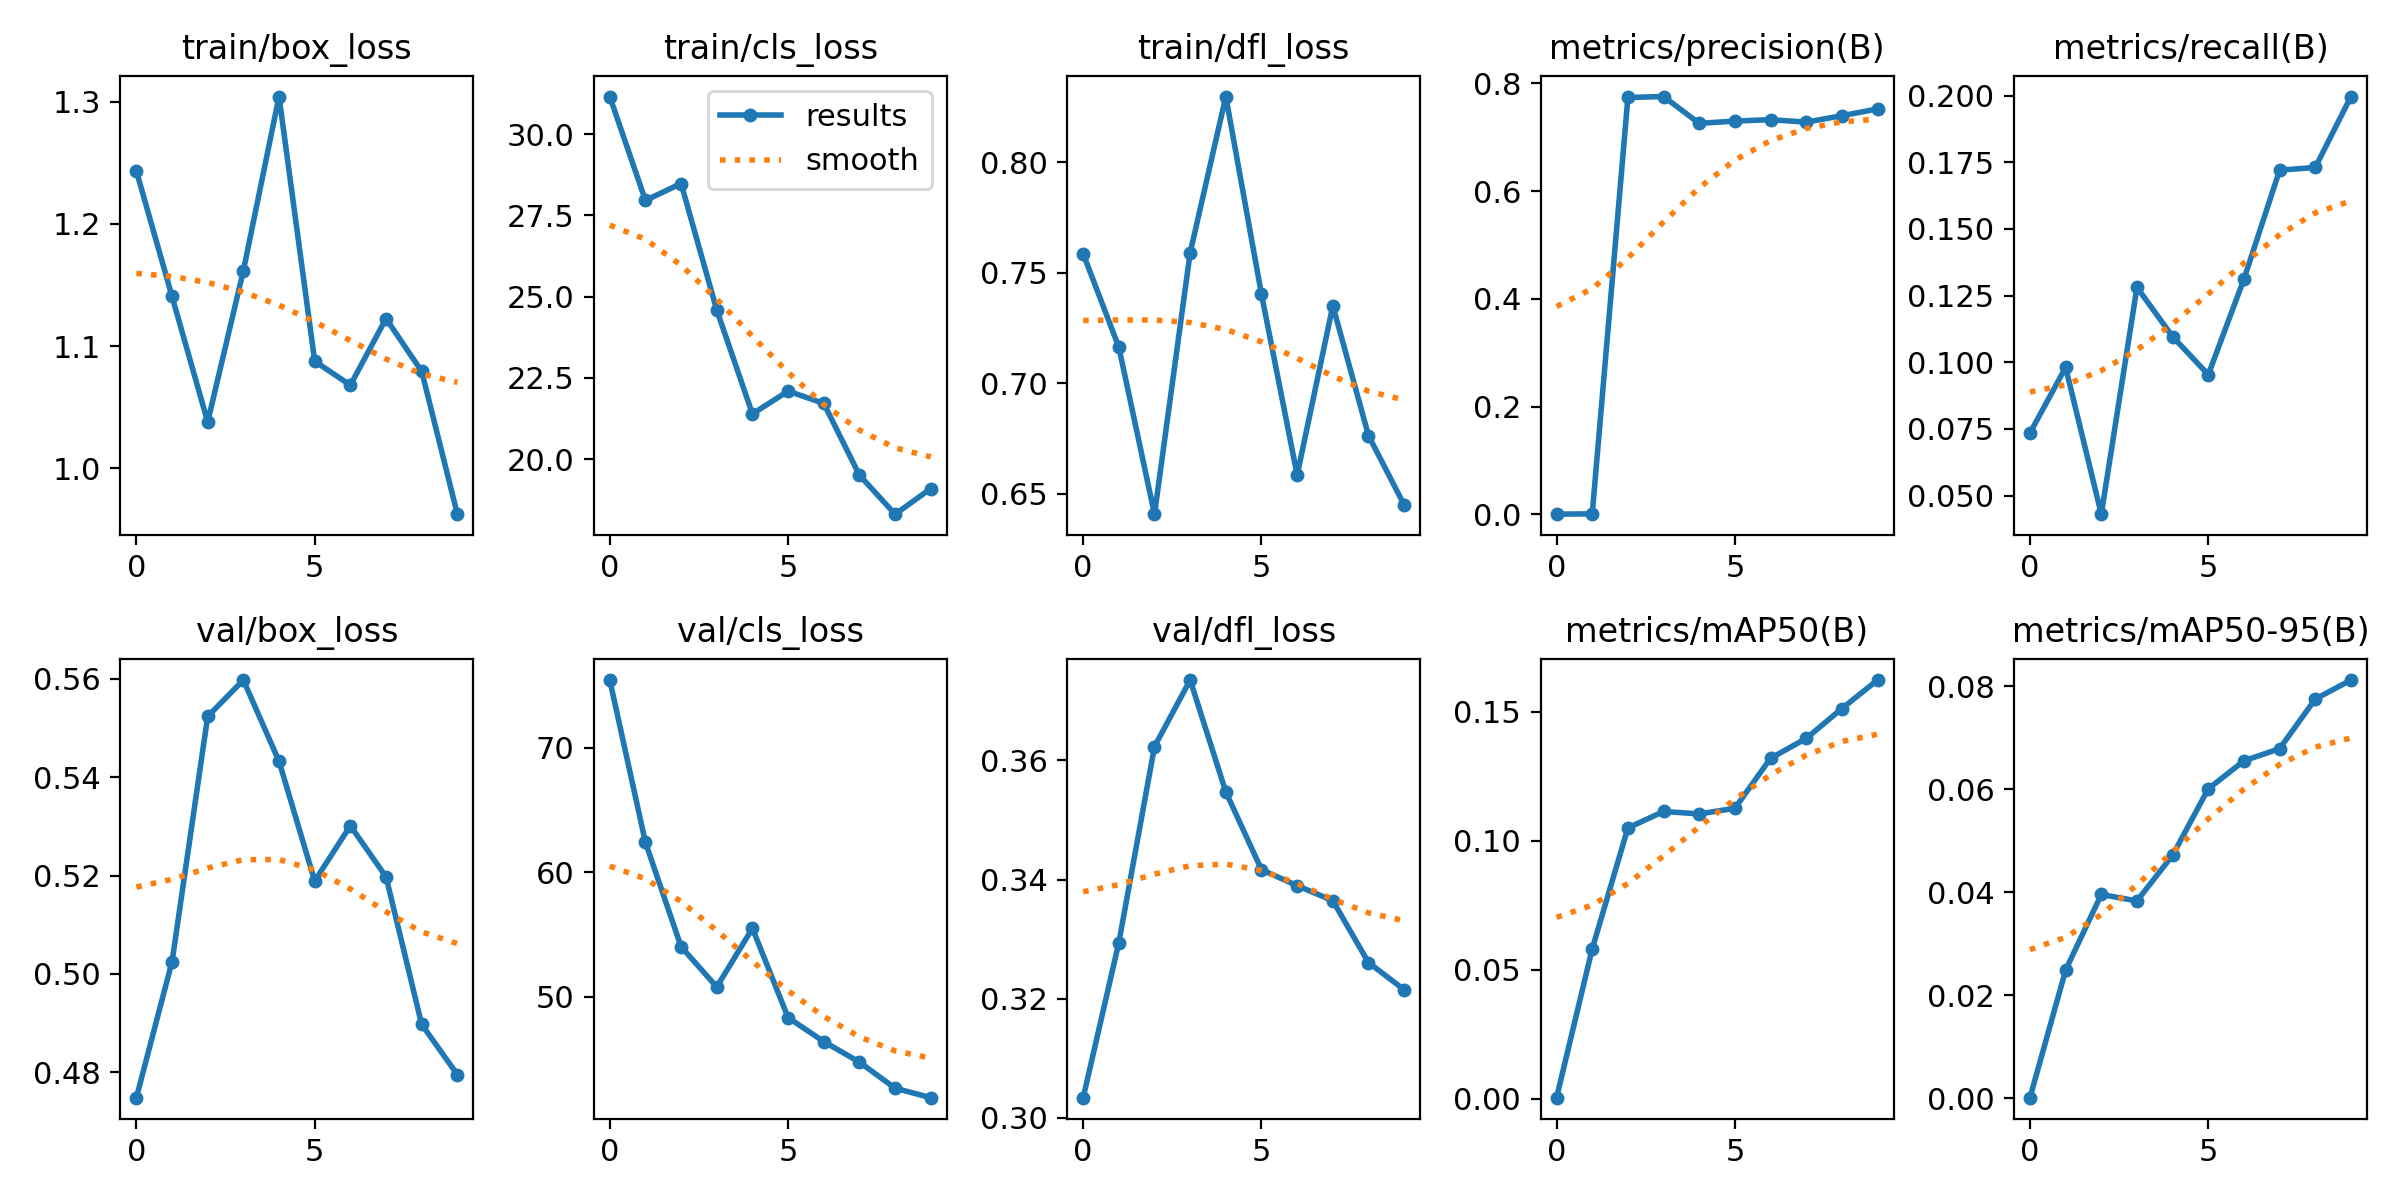

The data file committed next to this chart (first rows):
epoch, train/box_loss, train/cls_loss, train/dfl_loss, metrics/precision(B), metrics/recall(B), metrics/mAP50(B), metrics/mAP50-95(B), val/box_loss, val/cls_loss, val/dfl_loss, lr/pg0, lr/pg1, lr/pg2
0, 1.243, 31.15, 0.7586, 0.00022, 0.07347, 0.0004, 0.00015, 0.4748, 75.44, 0.3034, 0.0003631, 0.0003631, 0.0003631
1, 1.141, 27.96, 0.7164, 0.00083, 0.09806, 0.05809, 0.02489, 0.5025, 62.4, 0.3294, 0.0006608, 0.0006608, 0.0006608
2, 1.038, 28.48, 0.6408, 0.7735, 0.04301, 0.1049, 0.03957, 0.5524, 54.01, 0.3623, 0.0008852, 0.0008852, 0.0008852
3, 1.162, 24.59, 0.7591, 0.7753, 0.1281, 0.1113, 0.03832, 0.5598, 50.78, 0.3735, 0.000781, 0.000781, 0.000781
4, 1.304, 21.39, 0.8297, 0.7256, 0.1096, 0.1103, 0.04719, 0.5433, 55.48, 0.3547, 0.000781, 0.000781, 0.000781
5, 1.088, 22.09, 0.7402, 0.7298, 0.09534, 0.1125, 0.06007, 0.5189, 48.31, 0.3417, 0.000671, 0.000671, 0.000671
6, 1.068, 21.71, 0.6585, 0.7324, 0.1312, 0.1319, 0.0655, 0.5301, 46.38, 0.339, 0.0005611, 0.0005611, 0.0005611
7, 1.123, 19.5, 0.7351, 0.7278, 0.1721, 0.1396, 0.06786, 0.5198, 44.73, 0.3365, 0.0004511, 0.0004511, 0.0004511
8, 1.079, 18.3, 0.6764, 0.7397, 0.1731, 0.1512, 0.07748, 0.4897, 42.63, 0.3261, 0.0003411, 0.0003411, 0.0003411
9, 0.9624, 19.09, 0.645, 0.7523, 0.1997, 0.1622, 0.08117, 0.4795, 41.88, 0.3215, 0.0002311, 0.0002311, 0.0002311
